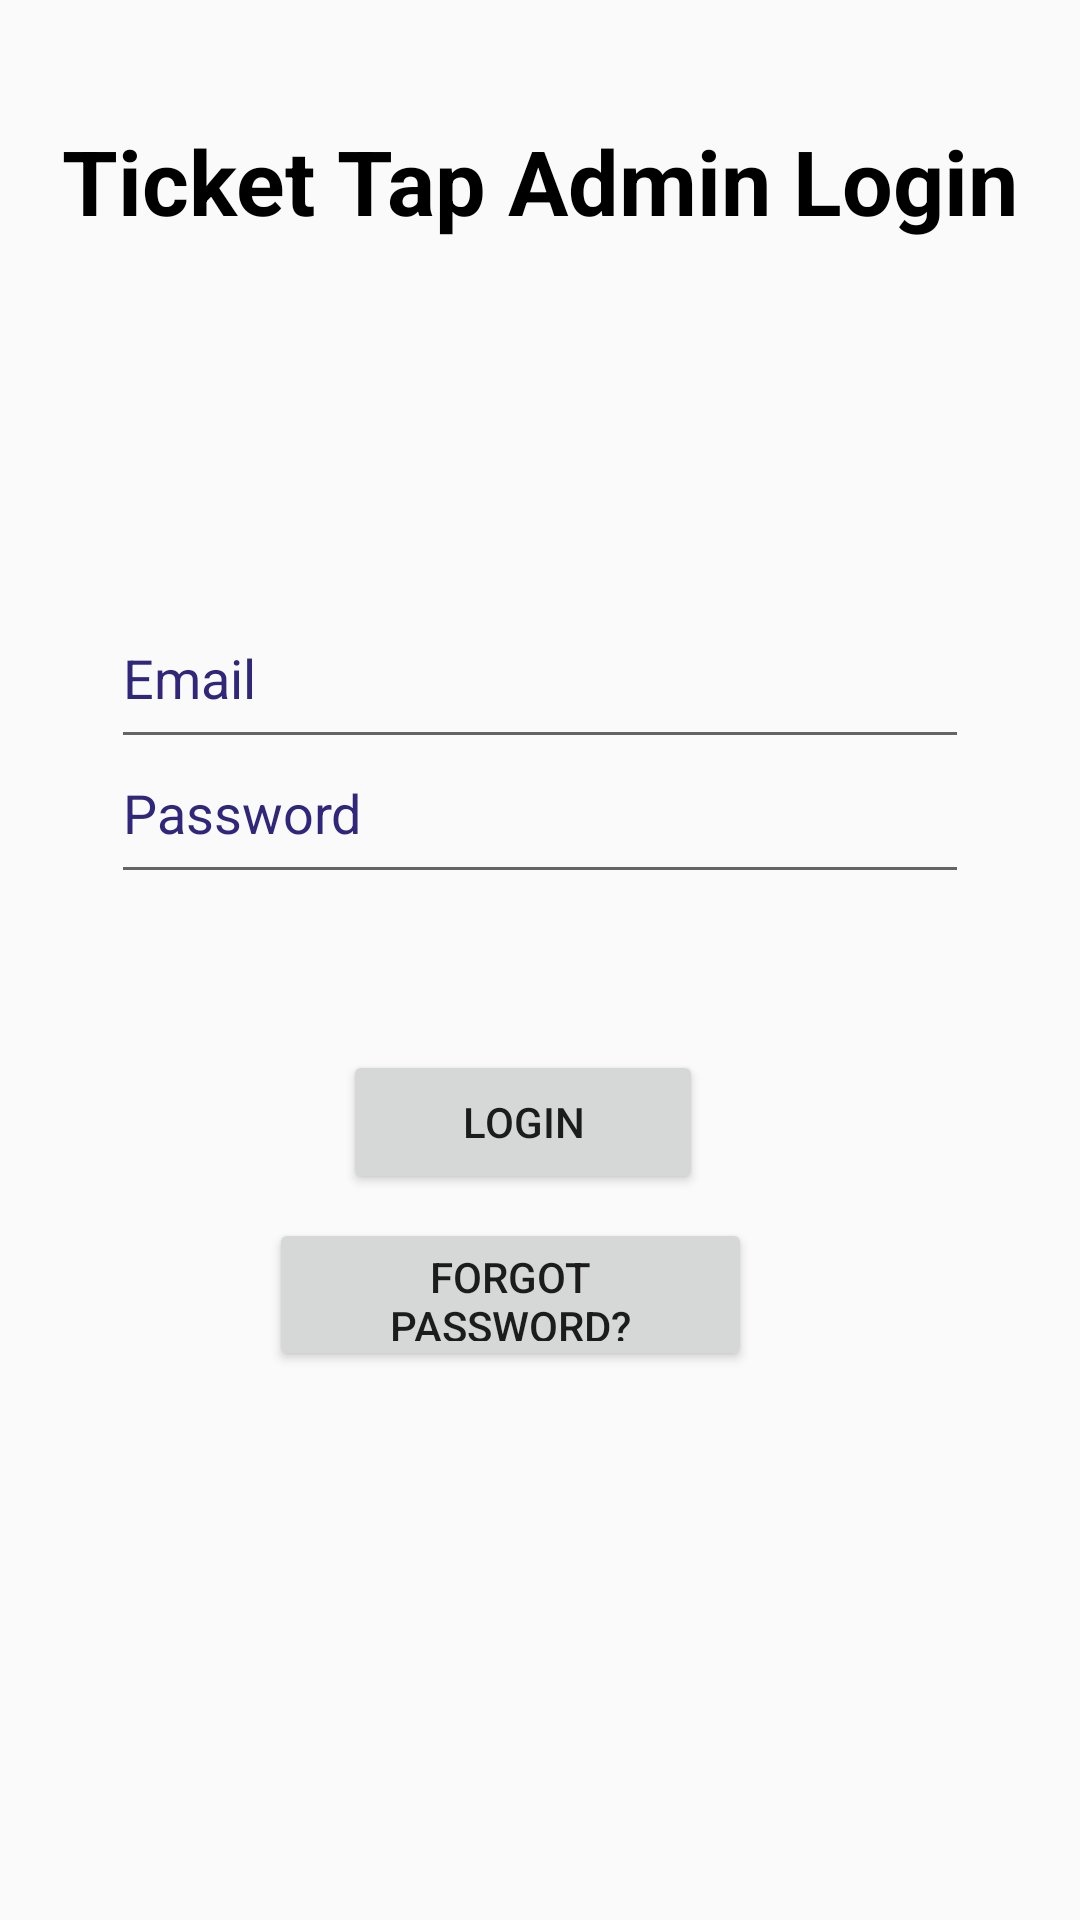

Reconstruct the res/layout file that produces this screen, plus the resources it refers to.
<!-- AndroidManifest.xml: application theme AppTheme -->
<!-- res/layout/activity_admin_login.xml -->
<?xml version="1.0" encoding="utf-8"?>
<android.support.constraint.ConstraintLayout xmlns:android="http://schemas.android.com/apk/res/android"
    xmlns:app="http://schemas.android.com/apk/res-auto"
    xmlns:tools="http://schemas.android.com/tools"
    android:layout_width="match_parent"
    android:layout_height="match_parent"
    tools:context=".Admin.AdminLoginActivity">


    <TextView
        android:id="@+id/textView2"
        android:layout_width="wrap_content"
        android:layout_height="46dp"
        android:layout_marginStart="8dp"
        android:layout_marginTop="40dp"
        android:layout_marginEnd="8dp"
        android:text="@string/ticket_tap_admin_login"
        android:textColor="@android:color/black"
        android:textSize="30sp"
        android:textStyle="bold"
        app:layout_constraintEnd_toEndOf="parent"
        app:layout_constraintHorizontal_bias="0.497"
        app:layout_constraintStart_toStartOf="parent"
        app:layout_constraintTop_toTopOf="parent" />

    <EditText
        android:id="@+id/editTextEmail"
        android:layout_width="0dp"
        android:layout_height="0dp"
        android:layout_marginStart="37dp"
        android:layout_marginTop="205dp"
        android:layout_marginEnd="37dp"
        android:fontFamily="sans-serif"
        android:hint="@string/email"
        android:importantForAutofill="no"
        android:inputType="textEmailAddress"
        android:paddingBottom="15dp"
        android:textColorHint="@color/colorAccent"
        app:layout_constraintBottom_toTopOf="@+id/editTextPassword"
        app:layout_constraintEnd_toEndOf="parent"
        app:layout_constraintHorizontal_bias="0.0"
        app:layout_constraintStart_toStartOf="parent"
        app:layout_constraintTop_toTopOf="parent" />

    <EditText
        android:id="@+id/editTextPassword"
        android:layout_width="0dp"
        android:layout_height="45dp"
        android:layout_marginStart="37dp"
        android:layout_marginEnd="37dp"
        android:fontFamily="sans-serif"
        android:hint="@string/password"
        android:importantForAutofill="no"
        android:inputType="textPassword"
        android:paddingBottom="15dp"
        android:textColorHint="@color/colorAccent"
        app:layout_constraintBottom_toTopOf="@+id/buttonLogin"
        app:layout_constraintEnd_toEndOf="parent"
        app:layout_constraintHorizontal_bias="0.0"
        app:layout_constraintStart_toStartOf="parent"
        app:layout_constraintTop_toBottomOf="@+id/editTextEmail" />

    <Button
        android:id="@+id/buttonLogin"
        android:layout_width="120dp"
        android:layout_height="0dp"
        android:layout_gravity="center"
        android:layout_marginStart="148dp"
        android:layout_marginTop="52dp"
        android:layout_marginEnd="148dp"
        android:text="@string/login"
        app:layout_constraintEnd_toEndOf="parent"
        app:layout_constraintHorizontal_bias="0.6"
        app:layout_constraintStart_toStartOf="parent"
        app:layout_constraintTop_toBottomOf="@+id/editTextPassword" />
    <Button
        android:id="@+id/adminForgotPasswordBtn"
        android:layout_width="161dp"
        android:layout_height="51dp"
        android:layout_gravity="center"
        android:layout_marginStart="148dp"
        android:layout_marginTop="8dp"
        android:layout_marginEnd="148dp"
        android:text="Forgot Password?"
        app:layout_constraintEnd_toEndOf="parent"
        app:layout_constraintHorizontal_bias="0.6"
        app:layout_constraintStart_toStartOf="parent"
        app:layout_constraintTop_toBottomOf="@+id/buttonLogin" />



</android.support.constraint.ConstraintLayout>
<!-- resources referenced by this layout -->
<resources>
  <color name="colorAccent">#30267A</color>
  <string name="email">Email</string>
  <string name="login">Login</string>
  <string name="password">Password</string>
  <string name="ticket_tap_admin_login">Ticket Tap Admin Login</string>
  <style name="AppTheme" parent="Theme.AppCompat.Light.DarkActionBar">
          
          <item name="colorPrimary">#30267A</item>
          <item name="colorPrimaryDark">#8BDFFF</item>
          <item name="colorAccent">#30267A</item>
      </style>
</resources>
